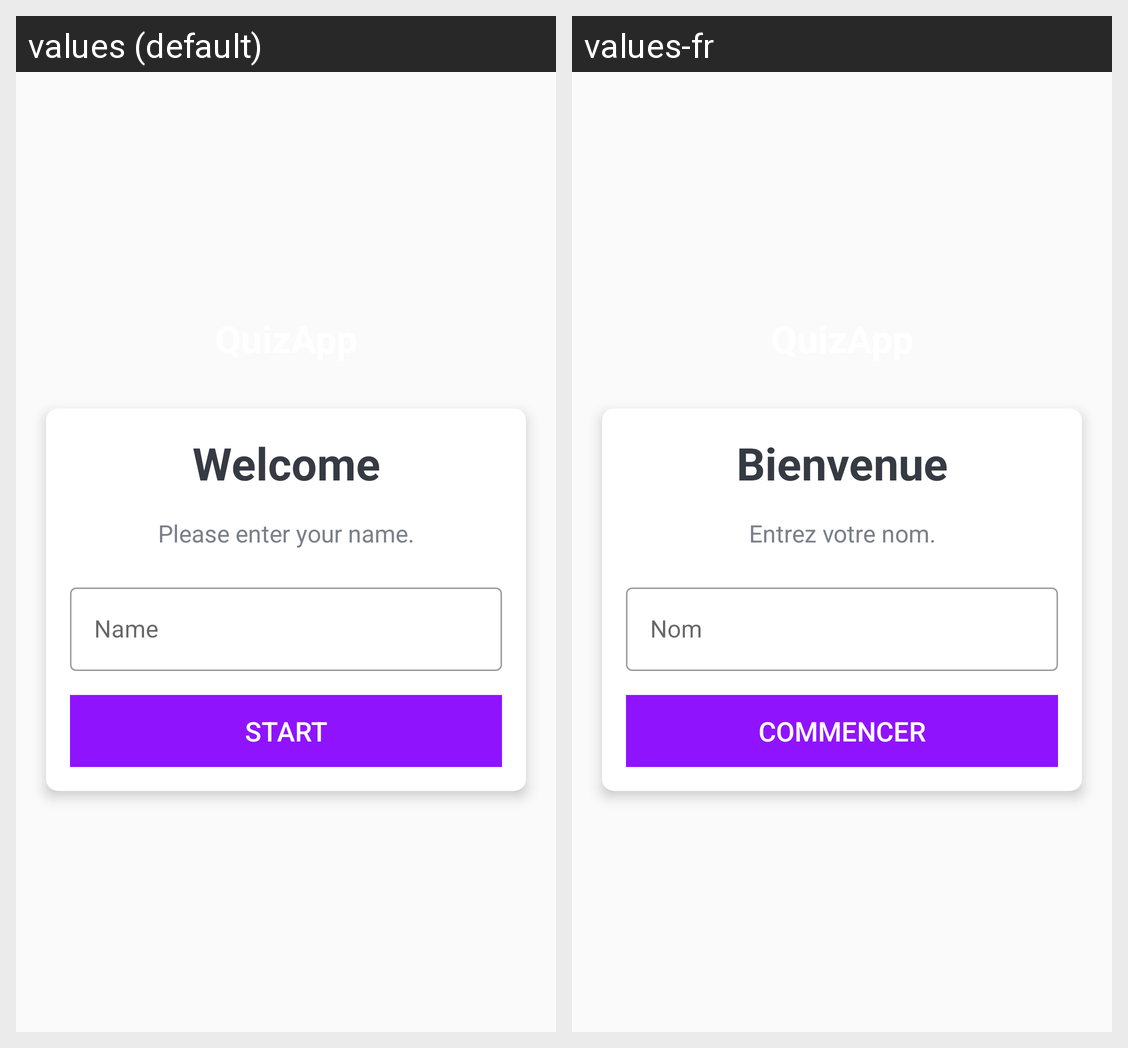

Strings drawn on this Android screen and how each of the app's shown locales translates them:
Android screen res/layout/activity_main.xml rendered under 2 locales, left to right: values (default), values-fr. Device: Nexus 5 (rendered at 1080×1920; each locale shown at half size, 540×960, under a caption strip naming it); theme NoActionBarTheme.
Strings drawn on this screen, with the default value and each locale's value (text and hints the layout hard-codes, and strings that could not be matched under every locale, appear in the picture but are not listed):

welcome
  values: Welcome
  values-fr: Bienvenue

please_enter_your_name
  values: Please enter your name.
  values-fr: Entrez votre nom.

start
  values: Start
  values-fr: Commencer
